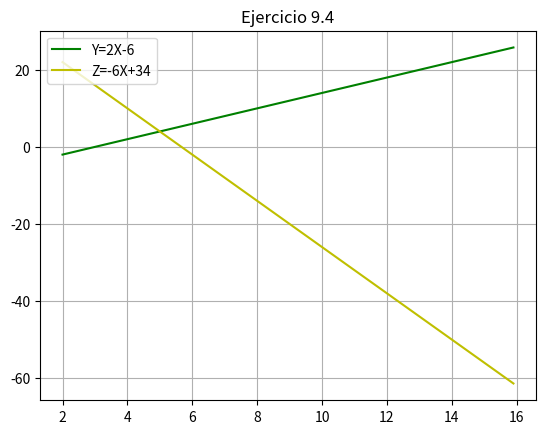

This figure's Python source:
import math
import numpy as np
import matplotlib.pyplot as ptl

ptl.title("Ejercicio 9.4")    
x=np.arange(2,16,0.1)
y=(2*x)-6
z=(-6*x)+34
ptl.plot(x,y,'-g',label="Y=2X-6")
ptl.plot(x,z,'-y',label="Z=-6X+34")
ptl.legend(loc="upper left")
ptl.grid(True)
ptl.show()

